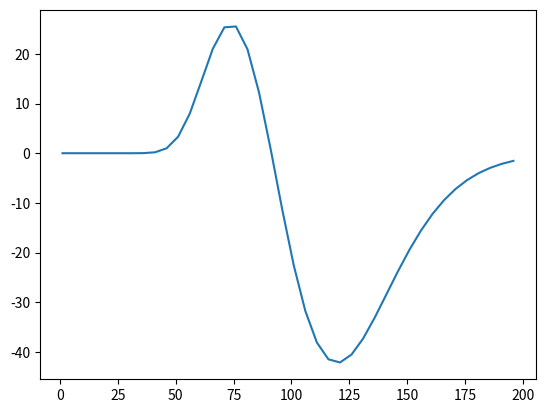

This chart was generated by the following Python code:
import math as m
import scipy.stats as st

import matplotlib.pyplot as plt

s = 110
k = 120
r = 0.05
T = 0.5
sigma = 0.9214
n = 1029
t = T/n

# Black Schole Merton Model
def bsm(s,k,r,T,sigma,n,t):
    d1 = (m.log(s/k) + (r + (0.5*(sigma**2)))*(n*t))/(m.sqrt(n*t)*sigma)
    d2 = (m.log(s/k) + (r - (0.5*(sigma**2)))*(n*t))/(m.sqrt(n*t)*sigma)
    Call = s * st.norm.cdf(d1) - (k * m.exp(-(r*(T))) * st.norm.cdf(d2))
    return(Call)

# Delta
def bsmdelta(s,k,r,T,sigma,n,t):
    d1 = (m.log(s/k) + (r + (0.5*(sigma**2)))*(n*t))/(m.sqrt(n*t)*sigma)
    delta = st.norm.cdf(d1)
    return(delta)
        
deltas_80 = [bsmdelta(i,80,0.05,1,0.2,1,1) for i in range(1,201,5)]
deltas_120 = [bsmdelta(i,120,0.05,1,0.2,1,1) for i in range(1,201,5)]

#Vega
def bsmvega(s,k,r,T,sigma,t,n):
    d1 = (m.log(s/k) + (r + (0.5*(sigma**2)))*(n*t))/(m.sqrt(n*t)*sigma)
    vega = s * st.norm.pdf(d1) * m.sqrt(T)
    return(vega)

vegas_80 = [bsmvega(i,80,0.05,1,0.2,1,1) for i in range(1,201,5)]
vegas_120 = [bsmvega(i,120,0.05,1,0.2,1,1) for i in range(1,201,5)]

spread_delta = [deltas_80[i] - deltas_120[i] for i in range(0,len(deltas_80))]
spread_vega = [vegas_80[i] - vegas_120[i] for i in range(0,len(vegas_80))]

plt.plot(range(1,201,5), spread_vega)
